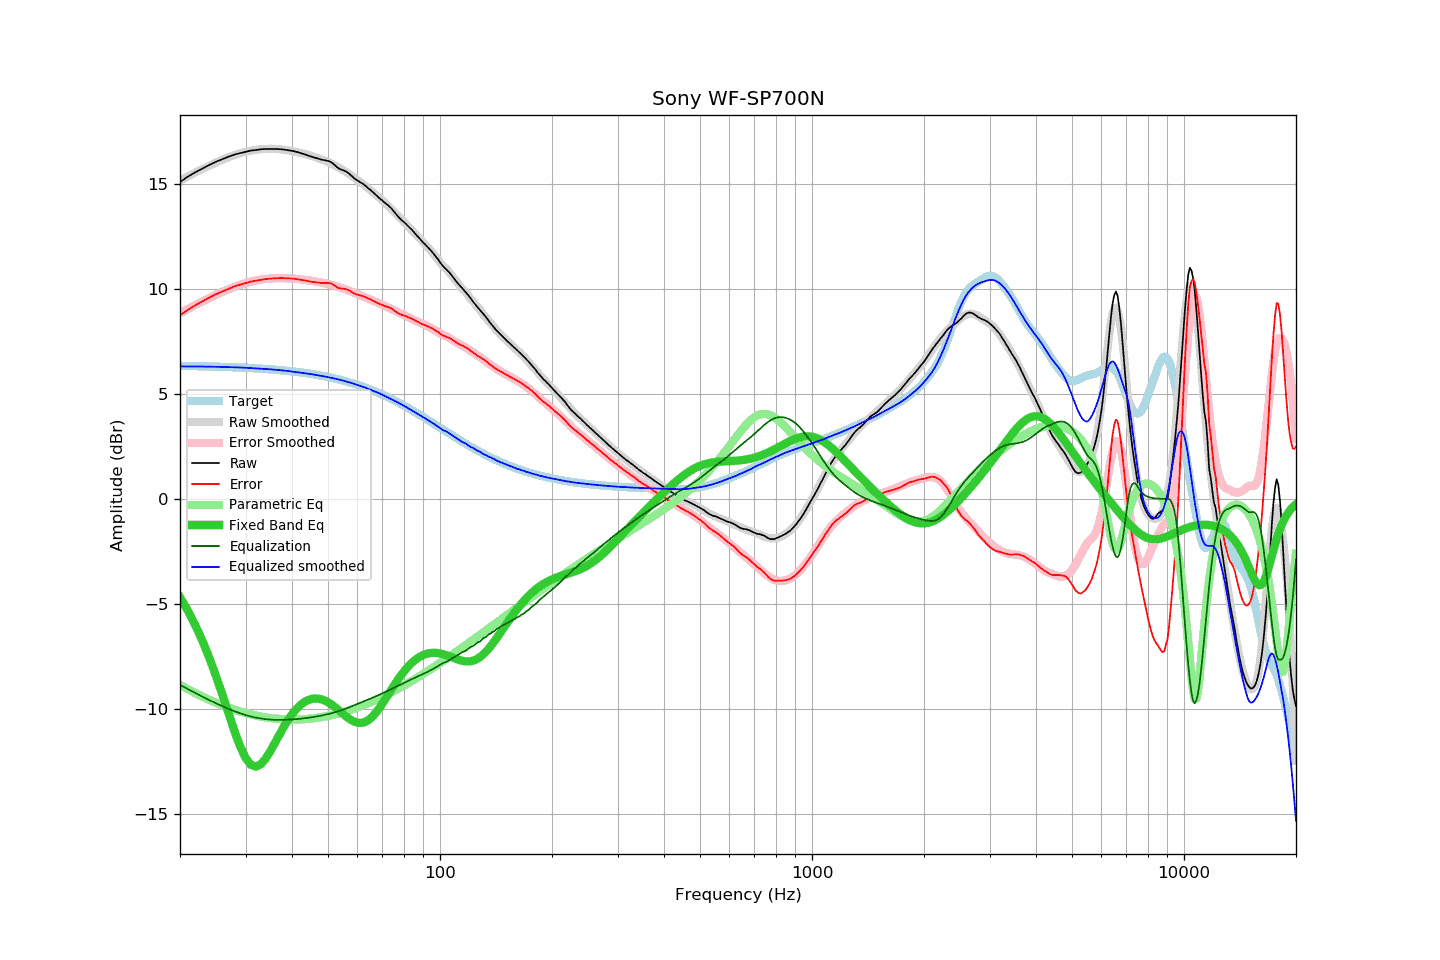

The file beside this chart, header and first rows:
frequency, raw, error, smoothed, error_smoothed, equalization, parametric_eq, equalized_raw, equalized_smoothed, target
20, 15.09, 8.75, 15.17, 8.85, -8.85, -4.67, 6.24, 6.32, 6.34
21, 15.35, 9.02, 15.37, 9.05, -9.05, -5.31, 6.30, 6.32, 6.34
22, 15.56, 9.23, 15.55, 9.24, -9.24, -6.01, 6.32, 6.31, 6.33
23, 15.74, 9.42, 15.72, 9.41, -9.41, -6.77, 6.33, 6.31, 6.32
24, 15.91, 9.60, 15.88, 9.58, -9.58, -7.58, 6.34, 6.31, 6.31
25, 16.06, 9.76, 16.03, 9.73, -9.73, -8.44, 6.34, 6.30, 6.31
26, 16.18, 9.89, 16.16, 9.86, -9.86, -9.32, 6.32, 6.29, 6.30
27, 16.30, 10.02, 16.27, 9.99, -9.99, -10.20, 6.31, 6.28, 6.29
28, 16.40, 10.13, 16.38, 10.10, -10.10, -11.04, 6.30, 6.28, 6.27
29, 16.47, 10.21, 16.47, 10.20, -10.20, -11.77, 6.27, 6.27, 6.26
30, 16.53, 10.28, 16.54, 10.29, -10.29, -12.32, 6.25, 6.25, 6.25
31, 16.59, 10.35, 16.59, 10.35, -10.35, -12.65, 6.24, 6.24, 6.24
32, 16.62, 10.40, 16.63, 10.41, -10.41, -12.74, 6.21, 6.22, 6.22
33, 16.65, 10.44, 16.66, 10.45, -10.45, -12.62, 6.20, 6.21, 6.21
34, 16.67, 10.48, 16.67, 10.48, -10.48, -12.35, 6.19, 6.19, 6.19
35, 16.67, 10.50, 16.68, 10.50, -10.50, -12.00, 6.17, 6.18, 6.18
36, 16.67, 10.51, 16.67, 10.51, -10.51, -11.61, 6.16, 6.16, 6.16
37, 16.66, 10.52, 16.66, 10.52, -10.52, -11.22, 6.14, 6.14, 6.14
38, 16.64, 10.52, 16.64, 10.52, -10.52, -10.86, 6.13, 6.12, 6.12
39, 16.61, 10.51, 16.61, 10.51, -10.51, -10.53, 6.10, 6.10, 6.10
40, 16.58, 10.50, 16.57, 10.50, -10.50, -10.25, 6.09, 6.07, 6.08
41, 16.54, 10.48, 16.53, 10.48, -10.48, -10.02, 6.06, 6.05, 6.06
42, 16.48, 10.45, 16.49, 10.46, -10.46, -9.83, 6.02, 6.02, 6.04
43, 16.43, 10.42, 16.45, 10.44, -10.44, -9.69, 5.99, 6.00, 6.01
44, 16.37, 10.39, 16.40, 10.42, -10.42, -9.59, 5.95, 5.98, 5.99
45, 16.31, 10.35, 16.35, 10.40, -10.40, -9.52, 5.92, 5.95, 5.96
46, 16.26, 10.33, 16.29, 10.37, -10.37, -9.50, 5.89, 5.92, 5.93
47, 16.21, 10.31, 16.23, 10.34, -10.34, -9.50, 5.87, 5.89, 5.91
48, 16.16, 10.29, 16.17, 10.31, -10.31, -9.54, 5.85, 5.86, 5.88
49, 16.13, 10.29, 16.11, 10.28, -10.28, -9.60, 5.86, 5.84, 5.85
50, 16.10, 10.29, 16.05, 10.24, -10.24, -9.68, 5.86, 5.81, 5.81
51, 16.04, 10.26, 15.98, 10.20, -10.20, -9.77, 5.84, 5.77, 5.78
52, 15.92, 10.18, 15.90, 10.16, -10.16, -9.89, 5.76, 5.74, 5.75
53, 15.78, 10.07, 15.82, 10.12, -10.12, -10.00, 5.67, 5.71, 5.71
54, 15.70, 10.03, 15.74, 10.07, -10.07, -10.13, 5.63, 5.67, 5.68
55, 15.65, 10.01, 15.66, 10.02, -10.02, -10.25, 5.63, 5.64, 5.64
56, 15.59, 9.99, 15.57, 9.97, -9.97, -10.36, 5.62, 5.60, 5.60
57, 15.49, 9.93, 15.48, 9.92, -9.92, -10.46, 5.57, 5.56, 5.56
58, 15.37, 9.85, 15.38, 9.86, -9.86, -10.55, 5.51, 5.52, 5.52
59, 15.25, 9.77, 15.29, 9.81, -9.81, -10.61, 5.44, 5.47, 5.48
60, 15.17, 9.74, 15.19, 9.76, -9.76, -10.65, 5.41, 5.43, 5.44
61, 15.09, 9.70, 15.09, 9.71, -9.71, -10.66, 5.39, 5.39, 5.39
62, 15.01, 9.66, 15.00, 9.65, -9.65, -10.65, 5.36, 5.35, 5.35
63, 14.92, 9.62, 14.91, 9.60, -9.60, -10.61, 5.32, 5.30, 5.31
64, 14.81, 9.55, 14.81, 9.55, -9.55, -10.54, 5.26, 5.25, 5.26
65, 14.72, 9.51, 14.71, 9.50, -9.50, -10.45, 5.22, 5.21, 5.21
66, 14.61, 9.45, 14.61, 9.45, -9.45, -10.33, 5.16, 5.16, 5.17
67, 14.50, 9.38, 14.52, 9.40, -9.40, -10.20, 5.10, 5.11, 5.12
68, 14.40, 9.33, 14.42, 9.35, -9.35, -10.06, 5.05, 5.07, 5.07
69, 14.30, 9.28, 14.33, 9.30, -9.30, -9.90, 5.00, 5.02, 5.02
70, 14.21, 9.24, 14.22, 9.25, -9.25, -9.74, 4.96, 4.97, 4.97
71, 14.11, 9.19, 14.12, 9.20, -9.20, -9.57, 4.91, 4.91, 4.92
72, 14.03, 9.16, 14.01, 9.15, -9.15, -9.40, 4.88, 4.86, 4.87
73, 13.94, 9.12, 13.91, 9.10, -9.10, -9.24, 4.84, 4.81, 4.82
74, 13.84, 9.08, 13.80, 9.05, -9.05, -9.07, 4.79, 4.76, 4.77
75, 13.71, 9.00, 13.70, 9.00, -9.00, -8.91, 4.71, 4.70, 4.71
76, 13.59, 8.93, 13.60, 8.95, -8.95, -8.75, 4.64, 4.65, 4.66
77, 13.47, 8.86, 13.50, 8.90, -8.90, -8.61, 4.57, 4.60, 4.61
78, 13.36, 8.81, 13.40, 8.85, -8.85, -8.47, 4.51, 4.55, 4.55
79, 13.26, 8.76, 13.30, 8.80, -8.80, -8.33, 4.46, 4.50, 4.50
... 553 more rows
